Run: headless pygame with SDL's dummy video driver; simulated clock (each Clock.tick advances the game by its frame time, no real sleeping); random seed 0; keys injected as events and as key.get_pressed() state; no mouse input.
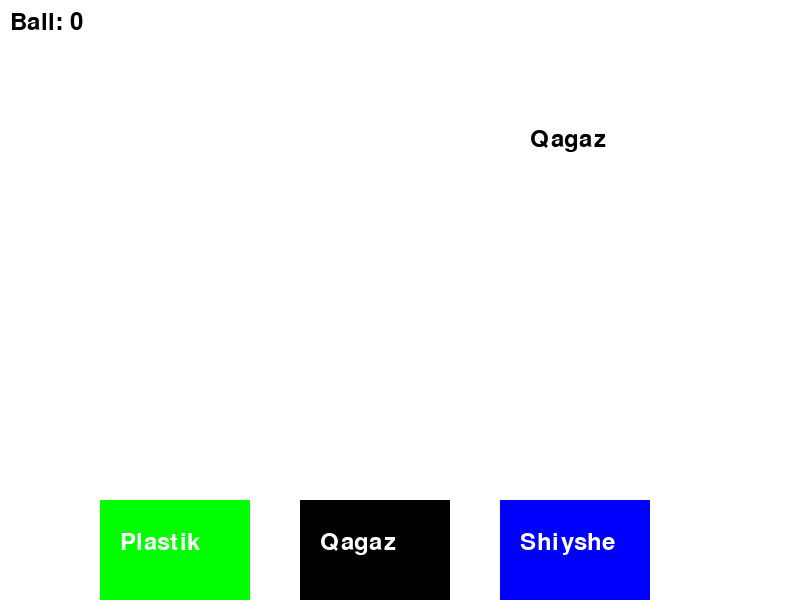
Frame 1 of 3 · flips 1–60 · no input
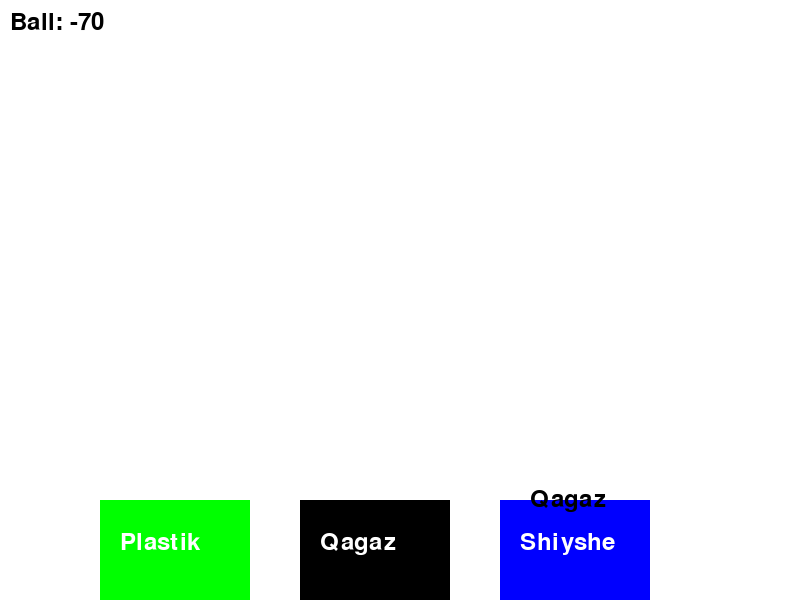
Frame 2 of 3 · flips 61–180 · tapped SPACE, RETURN · held RIGHT (→), D
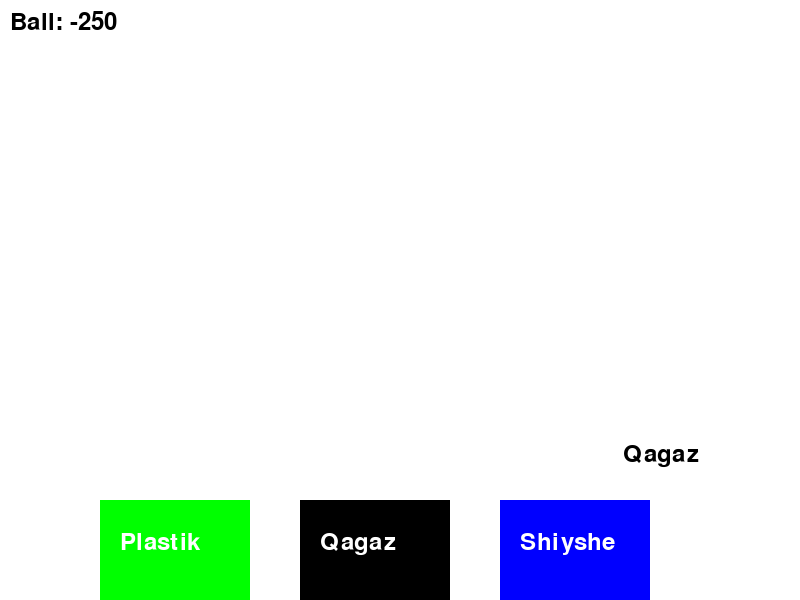
Frame 3 of 3 · flips 181–300 · held DOWN (↓), S

The pygame program that drew these frames:

import pygame
import random
import sys

# Pygame 
pygame.init()
ayna_kenligi, ayna_biyikligi = 800, 600
ayna = pygame.display.set_mode((ayna_kenligi, ayna_biyikligi))
pygame.display.set_caption("Tabiyatti asraw missiyasi")

# Renlar
aq = (255, 255, 255)
qara = (0, 0, 0)
jasil = (0, 255, 0)
qizil = (255, 0, 0)
kok = (0, 0, 255)

# Textler ham font
font = pygame.font.Font(None, 36)

# Shigindilar ham qutilar
shigindi_turi = ["Plastik", "Qagaz", "Shiyshe"]
qutilar = {"Plastik": jasil, "Qagaz": qara, "Shiyshe": kok}

# Shigindi obyekti
class Shigindi:
    def __init__(self):
        self.tur = random.choice(shigindi_turi)  # Shigindi turi
        self.x = random.randint(100, ayna_kenligi - 100)  # Chiqindining boshlang'ich x koordinatasi
        self.y = -50  # Shigindining baslangish y koordinatasi
        self.tezlik = random.randint(3, 7)  # Shigindining tusiw tezligi

    def siz(self):
        text = font.render(self.tur, True, qara)
        ayna.blit(text, (self.x, self.y))

    def hareket(self):
        self.y += self.tezlik

# Oyinshi algan ballari
ball = 0
shigindi = Shigindi()  # Shigindi obyektin jaratiw

# Oyin baslaniwi
islewi = True
while islewi:
    ayna.fill(aq)

    # Qutilarni chizish
    pygame.draw.rect(ayna, jasil, (100, ayna_biyikligi - 100, 150, 100))
    pygame.draw.rect(ayna, qara, (300, ayna_biyikligi - 100, 150, 100))
    pygame.draw.rect(ayna, kok, (500, ayna_biyikligi - 100, 150, 100))

    # Quti nomlari
    ayna.blit(font.render("Plastik", True, aq), (120, ayna_biyikligi - 70))
    ayna.blit(font.render("Qagaz", True, aq), (320, ayna_biyikligi - 70))
    ayna.blit(font.render("Shiyshe", True, aq), (520, ayna_biyikligi - 70))

    # Shigindi siziw ham hareketleniw
    shigindi.siz()
    shigindi.hareket()

    # Shigindi tomenge barganda
    if shigindi.y > ayna_biyikligi:
        shigindi = Shigindi()  # Taza shigindi jaratiw

    # Klaviatura boshqaruvi
    knopkalar = pygame.key.get_pressed()
    if knopkalar[pygame.K_LEFT] and chiqindi.y > ayna_biyikligi - 150:
        if shigindi.tur == "Plastik" and 100 <= shigindi.x <= 250:
            ball += 10
            shigindi = Shigindi()  # Taza shigindi jaratiw
        else:
            ball -= 5
    elif knopkalar[pygame.K_DOWN] and shigindi.y > ayna_biyikligi - 150:
        if shigindi.tur == "Qagaz" and 300 <= shigindi.x <= 450:
            ball += 10
            shigindi = Shigindi()  # Taza shigindi jaratisw
        else:
            ball -= 5
    elif knopkalar[pygame.K_RIGHT] and shigindi.y > ayna_biyikligi - 150:
        if shigindi.tur == "Shiyshe" and 500 <= shigindi.x <= 650:
            ball += 10
            shigindi = Shigindi()  # Yangi chiqindi yaratish
        else:
            ball -= 5

    # Ballni ko'rsatish
    ball_text = font.render(f"Ball: {ball}", True, qara)
    ayna.blit(ball_text, (10, 10))

    # Oyindi janalaw
    pygame.display.flip()

    # Oyindi jabiw
    for event in pygame.event.get():
        if event.type == pygame.QUIT:
            islewi = False

pygame.quit()
sys.exit()
